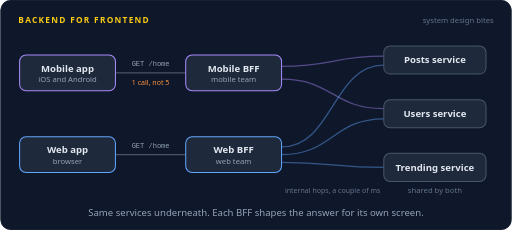
t = 0.00 s
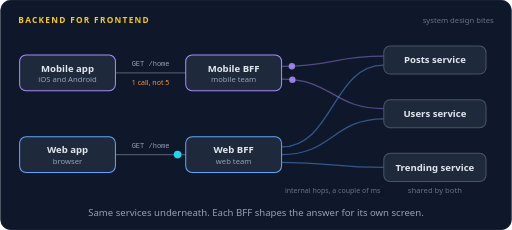
t = 1.18 s
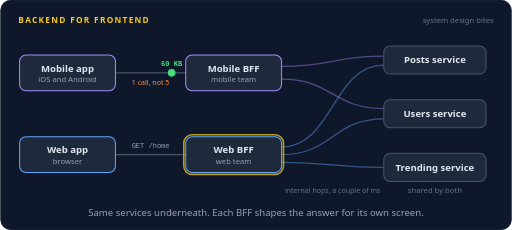
t = 2.31 s
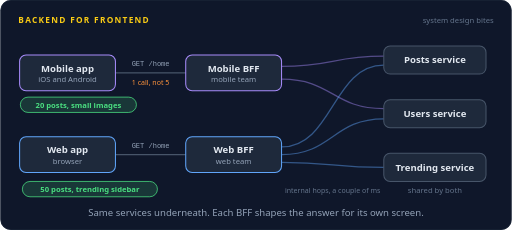
t = 3.53 s
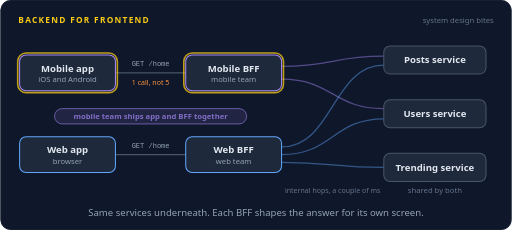
t = 4.79 s
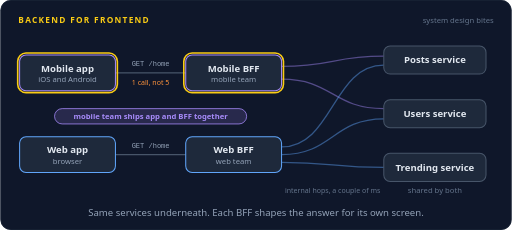
t = 5.74 s

The animated SVG that drew these frames (rendered in a browser with its animation timeline set to each time). Animation: 35 SMIL elements (animate=21,animateMotion=14); one cycle of 7.00 s, repeats indefinitely.

<svg xmlns="http://www.w3.org/2000/svg" width="800" height="360" viewBox="0 0 800 360" role="img" aria-labelledby="title desc"><title id="title">Backend for frontend</title><desc id="desc">The mobile app makes one call, GET /home, over the slow mobile network. The mobile BFF calls the posts and users services in parallel inside the data center and returns 20 posts with small images in 60 KB. The web BFF calls posts, users, and trending and returns 50 posts with a trending sidebar. The mobile team owns its app and BFF and ships them together.</desc><rect width="800" height="360" rx="16" fill="#0f172a"/><rect x="0.5" y="0.5" width="799" height="359" rx="16" fill="none" stroke="#1e293b"/><text x="28" y="36" font-family="system-ui,-apple-system,'Segoe UI',Roboto,Helvetica,Arial,sans-serif" font-size="13" font-weight="700" letter-spacing="2" fill="#facc15">BACKEND FOR FRONTEND</text><text x="772" y="36" font-family="system-ui,-apple-system,'Segoe UI',Roboto,Helvetica,Arial,sans-serif" font-size="12" fill="#64748b" text-anchor="end">system design bites</text><path d="M180,114 L290,114" fill="none" stroke="#475569" stroke-width="2" stroke-linecap="round" stroke-linejoin="round"></path><path d="M180,242 L290,242" fill="none" stroke="#475569" stroke-width="2" stroke-linecap="round" stroke-linejoin="round"></path><path d="M440,104 C520,104 520,88 600,88" fill="none" stroke="#a78bfa" stroke-width="2" stroke-linecap="round" stroke-linejoin="round" opacity="0.45"></path><path d="M440,124 C520,124 520,170 600,170" fill="none" stroke="#a78bfa" stroke-width="2" stroke-linecap="round" stroke-linejoin="round" opacity="0.45"></path><path d="M440,230 C520,230 520,102 600,102" fill="none" stroke="#60a5fa" stroke-width="2" stroke-linecap="round" stroke-linejoin="round" opacity="0.45"></path><path d="M440,242 C520,242 520,186 600,186" fill="none" stroke="#60a5fa" stroke-width="2" stroke-linecap="round" stroke-linejoin="round" opacity="0.45"></path><path d="M440,254 C520,254 520,262 600,262" fill="none" stroke="#60a5fa" stroke-width="2" stroke-linecap="round" stroke-linejoin="round" opacity="0.45"></path><text x="235" y="104" font-family="ui-monospace,SFMono-Regular,Menlo,Consolas,monospace" font-size="11" font-weight="400" fill="#94a3b8" text-anchor="middle" opacity="0">GET /home<animate attributeName="opacity" dur="7s" repeatCount="indefinite" calcMode="linear" keyTimes="0;0.2829;0.3;0.4286;0.4457;1" values="1;1;0;0;1;1"/></text><text x="235" y="133" font-family="system-ui,-apple-system,'Segoe UI',Roboto,Helvetica,Arial,sans-serif" font-size="11" font-weight="400" fill="#fb923c" text-anchor="middle">1 call, not 5</text><text x="235" y="232" font-family="ui-monospace,SFMono-Regular,Menlo,Consolas,monospace" font-size="11" font-weight="400" fill="#94a3b8" text-anchor="middle">GET /home</text><rect x="30" y="86" width="150" height="56" rx="10" fill="#1e293b" stroke="#a78bfa" stroke-width="1.6"/><rect x="27" y="83" width="156" height="62" rx="13" fill="none" stroke="#facc15" stroke-width="2.5" opacity="0"><animate attributeName="opacity" dur="7s" repeatCount="indefinite" calcMode="linear" keyTimes="0;0.6714;0.6886;0.9114;0.9286;1" values="0;0;1;1;0;0"/></rect><text x="105" y="112" font-family="system-ui,-apple-system,'Segoe UI',Roboto,Helvetica,Arial,sans-serif" font-size="15" font-weight="600" fill="#e2e8f0" text-anchor="middle">Mobile app</text><text x="105" y="129" font-family="system-ui,-apple-system,'Segoe UI',Roboto,Helvetica,Arial,sans-serif" font-size="12" font-weight="400" fill="#94a3b8" text-anchor="middle">iOS and Android</text><rect x="30" y="214" width="150" height="56" rx="10" fill="#1e293b" stroke="#60a5fa" stroke-width="1.6"/><text x="105" y="240" font-family="system-ui,-apple-system,'Segoe UI',Roboto,Helvetica,Arial,sans-serif" font-size="15" font-weight="600" fill="#e2e8f0" text-anchor="middle">Web app</text><text x="105" y="257" font-family="system-ui,-apple-system,'Segoe UI',Roboto,Helvetica,Arial,sans-serif" font-size="12" font-weight="400" fill="#94a3b8" text-anchor="middle">browser</text><rect x="290" y="86" width="150" height="56" rx="10" fill="#1e293b" stroke="#a78bfa" stroke-width="1.6"/><rect x="287" y="83" width="156" height="62" rx="13" fill="none" stroke="#facc15" stroke-width="2.5" opacity="0"><animate attributeName="opacity" dur="7s" repeatCount="indefinite" calcMode="linear" keyTimes="0;0.25;0.2671;0.29;0.3071;0.6714;0.6886;0.9114;0.9286;1" values="0;0;1;1;0;0;1;1;0;0"/></rect><text x="365" y="112" font-family="system-ui,-apple-system,'Segoe UI',Roboto,Helvetica,Arial,sans-serif" font-size="15" font-weight="600" fill="#e2e8f0" text-anchor="middle">Mobile BFF</text><text x="365" y="129" font-family="system-ui,-apple-system,'Segoe UI',Roboto,Helvetica,Arial,sans-serif" font-size="12" font-weight="400" fill="#94a3b8" text-anchor="middle">mobile team</text><rect x="290" y="214" width="150" height="56" rx="10" fill="#1e293b" stroke="#60a5fa" stroke-width="1.6"/><rect x="287" y="211" width="156" height="62" rx="13" fill="none" stroke="#facc15" stroke-width="2.5" opacity="0"><animate attributeName="opacity" dur="7s" repeatCount="indefinite" calcMode="linear" keyTimes="0;0.2857;0.3029;0.3257;0.3429;1" values="0;0;1;1;0;0"/></rect><text x="365" y="240" font-family="system-ui,-apple-system,'Segoe UI',Roboto,Helvetica,Arial,sans-serif" font-size="15" font-weight="600" fill="#e2e8f0" text-anchor="middle">Web BFF</text><text x="365" y="257" font-family="system-ui,-apple-system,'Segoe UI',Roboto,Helvetica,Arial,sans-serif" font-size="12" font-weight="400" fill="#94a3b8" text-anchor="middle">web team</text><rect x="600" y="72" width="160" height="44" rx="10" fill="#1e293b" stroke="#475569" stroke-width="1.6"/><text x="680" y="99.25" font-family="system-ui,-apple-system,'Segoe UI',Roboto,Helvetica,Arial,sans-serif" font-size="15" font-weight="600" fill="#e2e8f0" text-anchor="middle">Posts service</text><rect x="600" y="156" width="160" height="44" rx="10" fill="#1e293b" stroke="#475569" stroke-width="1.6"/><text x="680" y="183.25" font-family="system-ui,-apple-system,'Segoe UI',Roboto,Helvetica,Arial,sans-serif" font-size="15" font-weight="600" fill="#e2e8f0" text-anchor="middle">Users service</text><rect x="600" y="240" width="160" height="44" rx="10" fill="#1e293b" stroke="#475569" stroke-width="1.6"/><text x="680" y="267.25" font-family="system-ui,-apple-system,'Segoe UI',Roboto,Helvetica,Arial,sans-serif" font-size="15" font-weight="600" fill="#e2e8f0" text-anchor="middle">Trending service</text><text x="680" y="302" font-family="system-ui,-apple-system,'Segoe UI',Roboto,Helvetica,Arial,sans-serif" font-size="12" font-weight="400" fill="#64748b" text-anchor="middle">shared by both</text><text x="520" y="302" font-family="system-ui,-apple-system,'Segoe UI',Roboto,Helvetica,Arial,sans-serif" font-size="11" font-weight="400" fill="#64748b" text-anchor="middle">internal hops, a couple of ms</text><g opacity="0"><animate attributeName="opacity" dur="7s" repeatCount="indefinite" calcMode="linear" keyTimes="0;0.0429;0.0469;0.1531;0.1571;1" values="0;0;1;1;0;0"/><animateMotion dur="7s" repeatCount="indefinite" calcMode="linear" keyPoints="0;0;1;1" keyTimes="0;0.0429;0.1571;1" path="M180,114 L290,114"/><circle r="6" fill="#22d3ee"></circle></g><g opacity="0"><animate attributeName="opacity" dur="7s" repeatCount="indefinite" calcMode="linear" keyTimes="0;0.1643;0.1683;0.196;0.2;1" values="0;0;1;1;0;0"/><animateMotion dur="7s" repeatCount="indefinite" calcMode="linear" keyPoints="0;0;1;1" keyTimes="0;0.1643;0.2;1" path="M440,104 C520,104 520,88 600,88"/><circle r="5" fill="#a78bfa"></circle></g><g opacity="0"><animate attributeName="opacity" dur="7s" repeatCount="indefinite" calcMode="linear" keyTimes="0;0.2071;0.2111;0.2389;0.2429;1" values="0;0;1;1;0;0"/><animateMotion dur="7s" repeatCount="indefinite" calcMode="linear" keyPoints="0;0;1;1" keyTimes="0;0.2071;0.2429;1" path="M600,88 C520,88 520,104 440,104"/><circle r="5" fill="#a78bfa"></circle></g><g opacity="0"><animate attributeName="opacity" dur="7s" repeatCount="indefinite" calcMode="linear" keyTimes="0;0.1643;0.1683;0.196;0.2;1" values="0;0;1;1;0;0"/><animateMotion dur="7s" repeatCount="indefinite" calcMode="linear" keyPoints="0;0;1;1" keyTimes="0;0.1643;0.2;1" path="M440,124 C520,124 520,170 600,170"/><circle r="5" fill="#a78bfa"></circle></g><g opacity="0"><animate attributeName="opacity" dur="7s" repeatCount="indefinite" calcMode="linear" keyTimes="0;0.2071;0.2111;0.2389;0.2429;1" values="0;0;1;1;0;0"/><animateMotion dur="7s" repeatCount="indefinite" calcMode="linear" keyPoints="0;0;1;1" keyTimes="0;0.2071;0.2429;1" path="M600,170 C520,170 520,124 440,124"/><circle r="5" fill="#a78bfa"></circle></g><g opacity="0"><animate attributeName="opacity" dur="7s" repeatCount="indefinite" calcMode="linear" keyTimes="0;0.3071;0.3111;0.4174;0.4214;1" values="0;0;1;1;0;0"/><animateMotion dur="7s" repeatCount="indefinite" calcMode="linear" keyPoints="0;0;1;1" keyTimes="0;0.3071;0.4214;1" path="M290,114 L180,114"/><circle r="6" fill="#4ade80"></circle><text y="-11" font-family="ui-monospace,SFMono-Regular,Menlo,Consolas,monospace" font-size="11" font-weight="600" fill="#4ade80" text-anchor="middle">60 KB</text></g><g opacity="0"><animate attributeName="opacity" dur="7s" repeatCount="indefinite" calcMode="linear" keyTimes="0;0.4214;0.4386;0.6257;0.6429;1" values="0;0;1;1;0;0"/><rect x="31.16" y="152" width="181.68" height="24" rx="12" fill="#4ade80" fill-opacity="0.16" stroke="#4ade80" stroke-width="1.2"/><text x="122" y="168.32" font-family="system-ui,-apple-system,'Segoe UI',Roboto,Helvetica,Arial,sans-serif" font-size="12" font-weight="600" fill="#4ade80" text-anchor="middle">20 posts, small images</text></g><g opacity="0"><animate attributeName="opacity" dur="7s" repeatCount="indefinite" calcMode="linear" keyTimes="0;0.0857;0.0897;0.1746;0.1786;1" values="0;0;1;1;0;0"/><animateMotion dur="7s" repeatCount="indefinite" calcMode="linear" keyPoints="0;0;1;1" keyTimes="0;0.0857;0.1786;1" path="M180,242 L290,242"/><circle r="6" fill="#22d3ee"></circle></g><g opacity="0"><animate attributeName="opacity" dur="7s" repeatCount="indefinite" calcMode="linear" keyTimes="0;0.1857;0.1897;0.2246;0.2286;1" values="0;0;1;1;0;0"/><animateMotion dur="7s" repeatCount="indefinite" calcMode="linear" keyPoints="0;0;1;1" keyTimes="0;0.1857;0.2286;1" path="M440,230 C520,230 520,102 600,102"/><circle r="5" fill="#60a5fa"></circle></g><g opacity="0"><animate attributeName="opacity" dur="7s" repeatCount="indefinite" calcMode="linear" keyTimes="0;0.2357;0.2397;0.2746;0.2786;1" values="0;0;1;1;0;0"/><animateMotion dur="7s" repeatCount="indefinite" calcMode="linear" keyPoints="0;0;1;1" keyTimes="0;0.2357;0.2786;1" path="M600,102 C520,102 520,230 440,230"/><circle r="5" fill="#60a5fa"></circle></g><g opacity="0"><animate attributeName="opacity" dur="7s" repeatCount="indefinite" calcMode="linear" keyTimes="0;0.1857;0.1897;0.2246;0.2286;1" values="0;0;1;1;0;0"/><animateMotion dur="7s" repeatCount="indefinite" calcMode="linear" keyPoints="0;0;1;1" keyTimes="0;0.1857;0.2286;1" path="M440,242 C520,242 520,186 600,186"/><circle r="5" fill="#60a5fa"></circle></g><g opacity="0"><animate attributeName="opacity" dur="7s" repeatCount="indefinite" calcMode="linear" keyTimes="0;0.2357;0.2397;0.2746;0.2786;1" values="0;0;1;1;0;0"/><animateMotion dur="7s" repeatCount="indefinite" calcMode="linear" keyPoints="0;0;1;1" keyTimes="0;0.2357;0.2786;1" path="M600,186 C520,186 520,242 440,242"/><circle r="5" fill="#60a5fa"></circle></g><g opacity="0"><animate attributeName="opacity" dur="7s" repeatCount="indefinite" calcMode="linear" keyTimes="0;0.1857;0.1897;0.2246;0.2286;1" values="0;0;1;1;0;0"/><animateMotion dur="7s" repeatCount="indefinite" calcMode="linear" keyPoints="0;0;1;1" keyTimes="0;0.1857;0.2286;1" path="M440,254 C520,254 520,262 600,262"/><circle r="5" fill="#60a5fa"></circle></g><g opacity="0"><animate attributeName="opacity" dur="7s" repeatCount="indefinite" calcMode="linear" keyTimes="0;0.2357;0.2397;0.2746;0.2786;1" values="0;0;1;1;0;0"/><animateMotion dur="7s" repeatCount="indefinite" calcMode="linear" keyPoints="0;0;1;1" keyTimes="0;0.2357;0.2786;1" path="M600,262 C520,262 520,254 440,254"/><circle r="5" fill="#60a5fa"></circle></g><g opacity="0"><animate attributeName="opacity" dur="7s" repeatCount="indefinite" calcMode="linear" keyTimes="0;0.3429;0.3469;0.4317;0.4357;1" values="0;0;1;1;0;0"/><animateMotion dur="7s" repeatCount="indefinite" calcMode="linear" keyPoints="0;0;1;1" keyTimes="0;0.3429;0.4357;1" path="M290,242 L180,242"/><circle r="6" fill="#4ade80"></circle></g><g opacity="0"><animate attributeName="opacity" dur="7s" repeatCount="indefinite" calcMode="linear" keyTimes="0;0.4357;0.4529;0.6257;0.6429;1" values="0;0;1;1;0;0"/><rect x="34.28" y="284" width="211.44" height="24" rx="12" fill="#4ade80" fill-opacity="0.16" stroke="#4ade80" stroke-width="1.2"/><text x="140" y="300.32" font-family="system-ui,-apple-system,'Segoe UI',Roboto,Helvetica,Arial,sans-serif" font-size="12" font-weight="600" fill="#4ade80" text-anchor="middle">50 posts, trending sidebar</text></g><g opacity="0"><animate attributeName="opacity" dur="7s" repeatCount="indefinite" calcMode="linear" keyTimes="0;0.6714;0.6886;0.9114;0.9286;1" values="0;0;1;1;0;0"/><rect x="84.64" y="170" width="300.72" height="24" rx="12" fill="#a78bfa" fill-opacity="0.16" stroke="#a78bfa" stroke-width="1.2"/><text x="235" y="186.32" font-family="system-ui,-apple-system,'Segoe UI',Roboto,Helvetica,Arial,sans-serif" font-size="12" font-weight="600" fill="#a78bfa" text-anchor="middle">mobile team ships app and BFF together</text></g><text x="400.0" y="338" font-family="system-ui,-apple-system,'Segoe UI',Roboto,Helvetica,Arial,sans-serif" font-size="15" fill="#94a3b8" text-anchor="middle">Same services underneath. Each BFF shapes the answer for its own screen.</text></svg>
